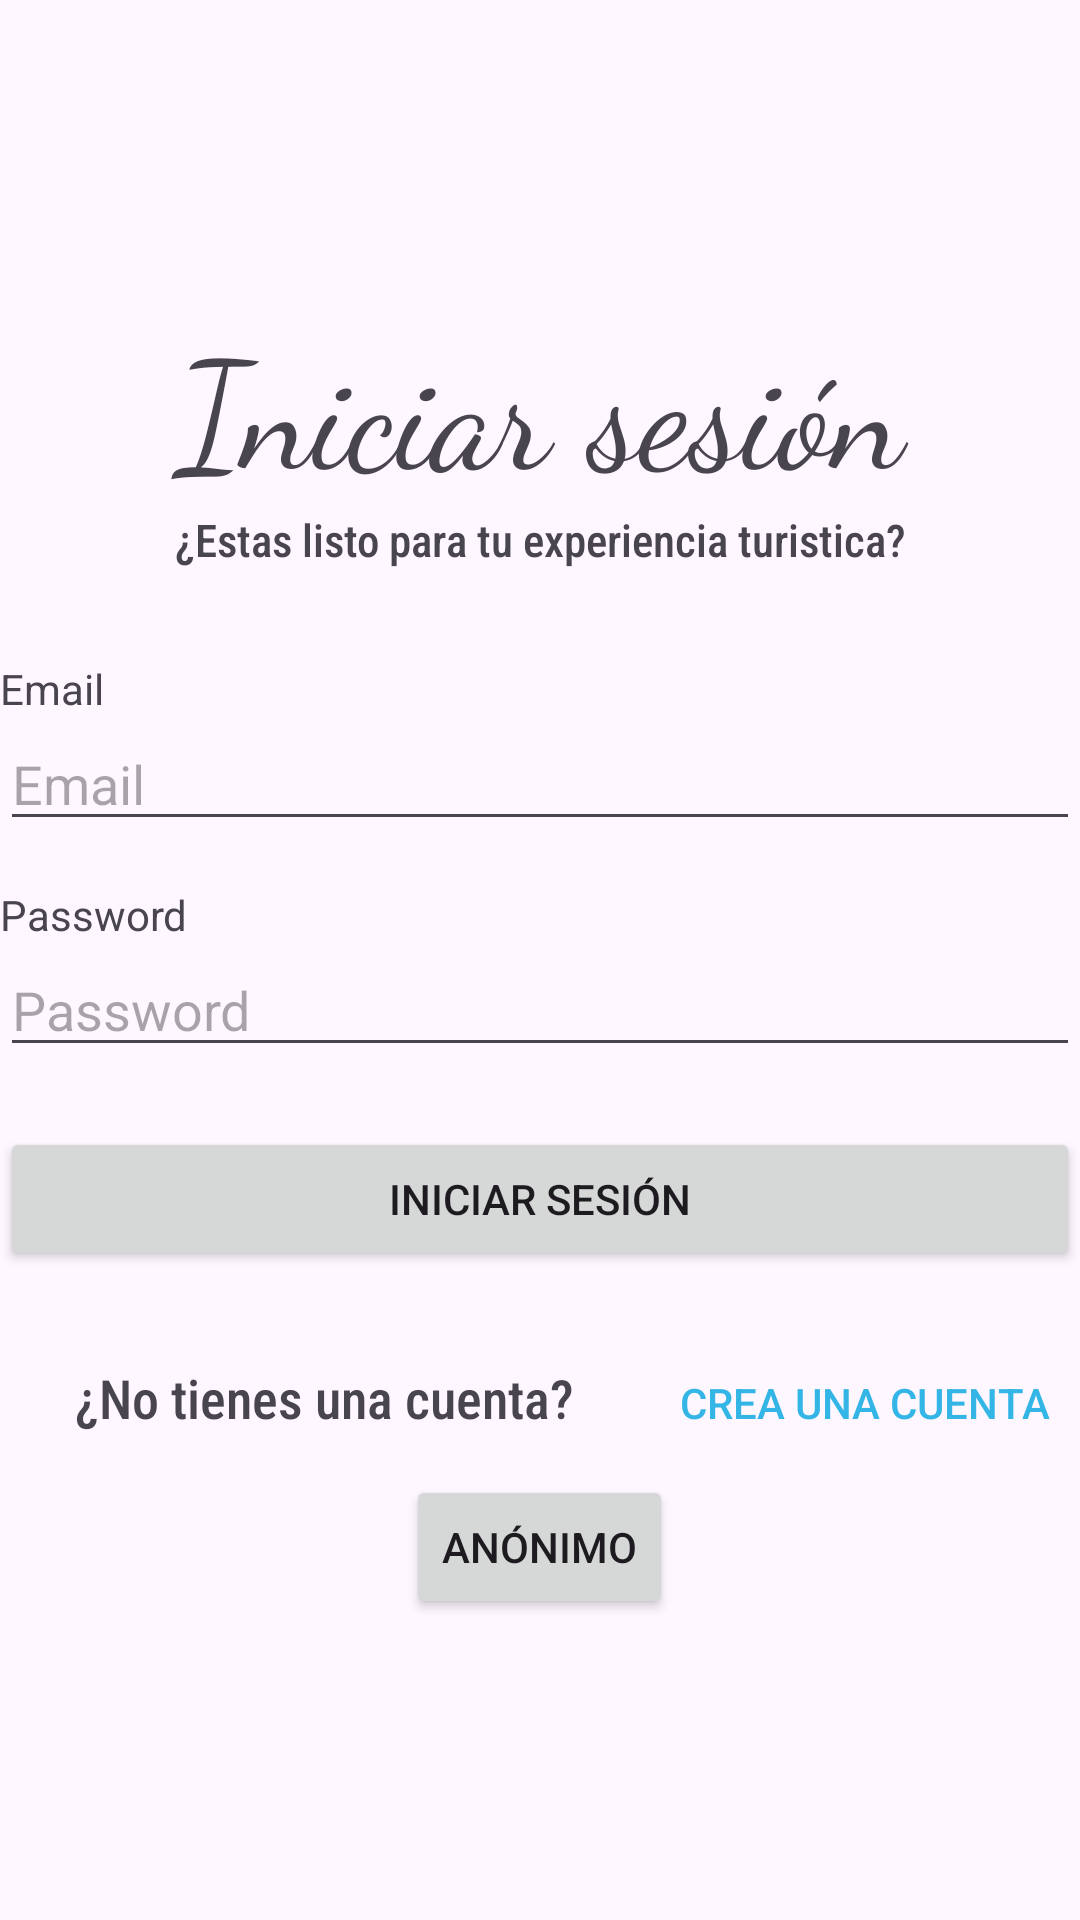

Write the Android layout XML for this screen, with the resource values it uses.
<!-- AndroidManifest.xml: application theme Theme.Entrega1 -->
<!-- res/layout/activity_main.xml -->
<?xml version="1.0" encoding="utf-8"?>
<LinearLayout xmlns:android="http://schemas.android.com/apk/res/android"
    xmlns:app="http://schemas.android.com/apk/res-auto"
    xmlns:tools="http://schemas.android.com/tools"
    android:layout_width="match_parent"
    android:layout_height="match_parent"
    android:layout_margin="60dp"
    android:orientation="vertical"
    android:gravity="center"
    tools:context=".login.MainActivity"
    >

    <TextView
        android:id="@+id/sigin"
        android:layout_width="match_parent"
        android:layout_height="wrap_content"
        android:text="@string/iniciar_sesion"
        android:fontFamily="cursive"
        android:textSize="50sp"
        android:textAlignment="center"
        />

    <TextView
        android:layout_width="match_parent"
        android:layout_height="wrap_content"
        android:text="@string/lemma"
        android:fontFamily="sans-serif-condensed-medium"
        android:textSize="15sp"
        android:textAlignment="center"
        />

    <RelativeLayout
        android:layout_width="match_parent"
        android:layout_height="wrap_content"
        android:layout_marginTop="30dp"
        >

        <TextView
            android:layout_width="wrap_content"
            android:layout_height="wrap_content"
            android:text="@string/email"
            android:labelFor="@id/email"
            android:id="@+id/emailLabel"
            android:layout_alignParentStart="true"
            />

        <EditText
            android:layout_below="@id/emailLabel"
            android:id="@+id/email"
            android:layout_width="match_parent"
            android:layout_height="wrap_content"
            android:hint="@string/email"
            android:layout_centerInParent="true"
            android:inputType="textEmailAddress"
            />

        <TextView
            android:layout_width="wrap_content"
            android:layout_height="wrap_content"
            android:text="@string/password"
            android:labelFor="@id/password"
            android:id="@+id/passwordLabel"
            android:layout_below="@id/email"
            android:layout_marginTop="15dp"
            />

        <EditText
            android:layout_below="@id/passwordLabel"
            android:id="@+id/password"
            android:layout_width="match_parent"
            android:layout_height="wrap_content"
            android:hint="@string/password"
            android:inputType="textPassword"
            />

    </RelativeLayout>

    <Button
        android:id="@+id/iniciarSesion"
        android:layout_width="match_parent"
        android:layout_height="wrap_content"
        android:layout_marginTop="20dp"
        android:text="@string/iniciar_sesion"
        />

    <LinearLayout
        android:layout_width="match_parent"
        android:layout_height="wrap_content"
        android:layout_marginTop="20dp"
        >

        <TextView
            android:layout_width="0dp"
            android:layout_weight="0.6"
            android:layout_height="wrap_content"
            android:text="@string/no_tienes_una_cuenta"
            android:fontFamily="sans-serif-condensed-medium"
            android:textSize="18sp"
            android:textAlignment="center"
            />

        <Button
            android:id="@+id/createAccount"
            android:layout_width="0dp"
            android:layout_height="wrap_content"
            android:layout_weight="0.4"
            android:text="@string/crea_una_cuenta"
            android:textColor="@android:color/holo_blue_light"
            android:background="@color/transparent"
            />
    </LinearLayout>
    <Button
            android:id="@+id/anonymousLogin"
            android:layout_width="wrap_content"
            android:layout_height="wrap_content"
            android:text="Anónimo" />

</LinearLayout>
<!-- resources referenced by this layout -->
<resources>
  <color name="transparent"> #00000000 </color>
  <string name="crea_una_cuenta">Crea una cuenta</string>
  <string name="email">Email</string>
  <string name="iniciar_sesion">Iniciar sesión</string>
  <string name="lemma">¿Estas listo para tu experiencia turistica?</string>
  <string name="no_tienes_una_cuenta">¿No tienes una cuenta?</string>
  <string name="password">Password</string>
  <style name="Theme.Entrega1" parent="Base.Theme.Entrega1" />
  <style name="Base.Theme.Entrega1" parent="Theme.Material3.Light">
          
          
      </style>
</resources>
